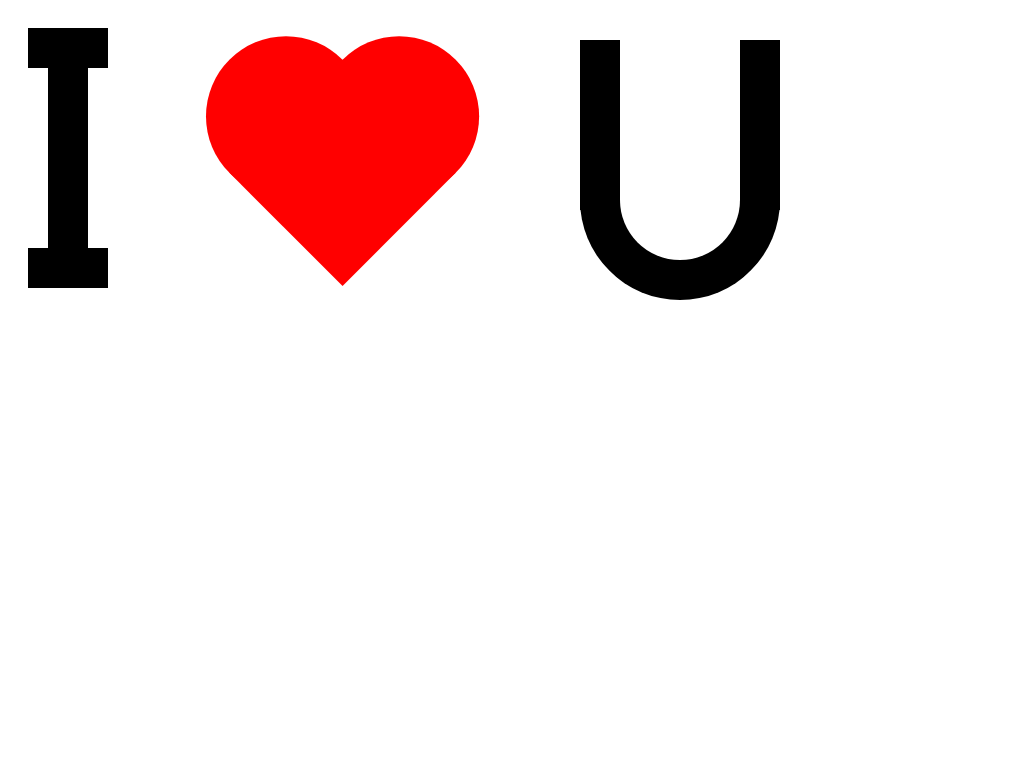

Give the HTML and CSS whose rendering is this image.

<!DOCTYPE html>
<html lang="en">
<head>
  <meta charset="UTF-8">
  <meta name="viewport" content="width=device-width, initial-scale=1.0">
  <meta http-equiv="X-UA-Compatible" content="ie=edge">
  <title>Document</title>
  <style>
    .i{
      width: 40px;
      height: 250px;
      position: absolute;
      color: black;
      box-shadow: 40px 20px 0 currentColor;
    }
    .i::before{
      content: "";
      position: absolute;
      width: 80px;
      height: 40px;
      background-color: black;
      left: 20px;
      top: 20px;
    }
    .i::after{
      content: "";
      position: absolute;
      width: 80px;
      height: 40px;
      background-color: black;
      left: 20px;
      top: 240px;
    }
    .love{
      width: 160px;
      height: 160px;
      position: absolute;
      color: red;
      box-shadow: 240px -120px currentColor;
      transform: rotate(45deg);

    }
    .love::before{
      width: 160px;
      height: 160px;
      background-color: red;
      position: absolute;
      content: "";
      border-radius: 50%;
      left: 160px;
      top: -120px;
    }
    .love::after{
      width: 160px;
      height: 160px;
      background-color: red;
      position: absolute;
      content: "";
      border-radius: 50%;
      left: 240px;
      top: -200px;
    }
    .love:hover{
      animation: beat .5s ease infinite;
    }
    .u{
      width: 120px;
      height: 170px;
      position: absolute;
      color: black;
      border-right: solid 40px currentColor;
      border-left: solid 40px currentColor;
      top: 40px;
      left: 580px;
    }
    .u::before{
      content: "";
      position: absolute;
      width: 120px;
      height: 120px;
      color: black;
      border-radius: 50%;
      border-top: solid 40px transparent;
      border-right: solid 40px currentColor;
      border-left: solid 40px transparent;
      border-bottom: solid 40px currentColor;
      transform: rotate(45deg);
      top: 60px;
      left: -40px;
    }
    @keyframes beat {
      0%{ transform: scale(1) rotate(45deg);}
      100%{ transform: scale(1.03) rotate(45deg);}
    }
  </style>
</head>
<body>
  <div class="i"></div>
  <div class="love"></div>
  <div class="u"></div>
</body>
</html>
